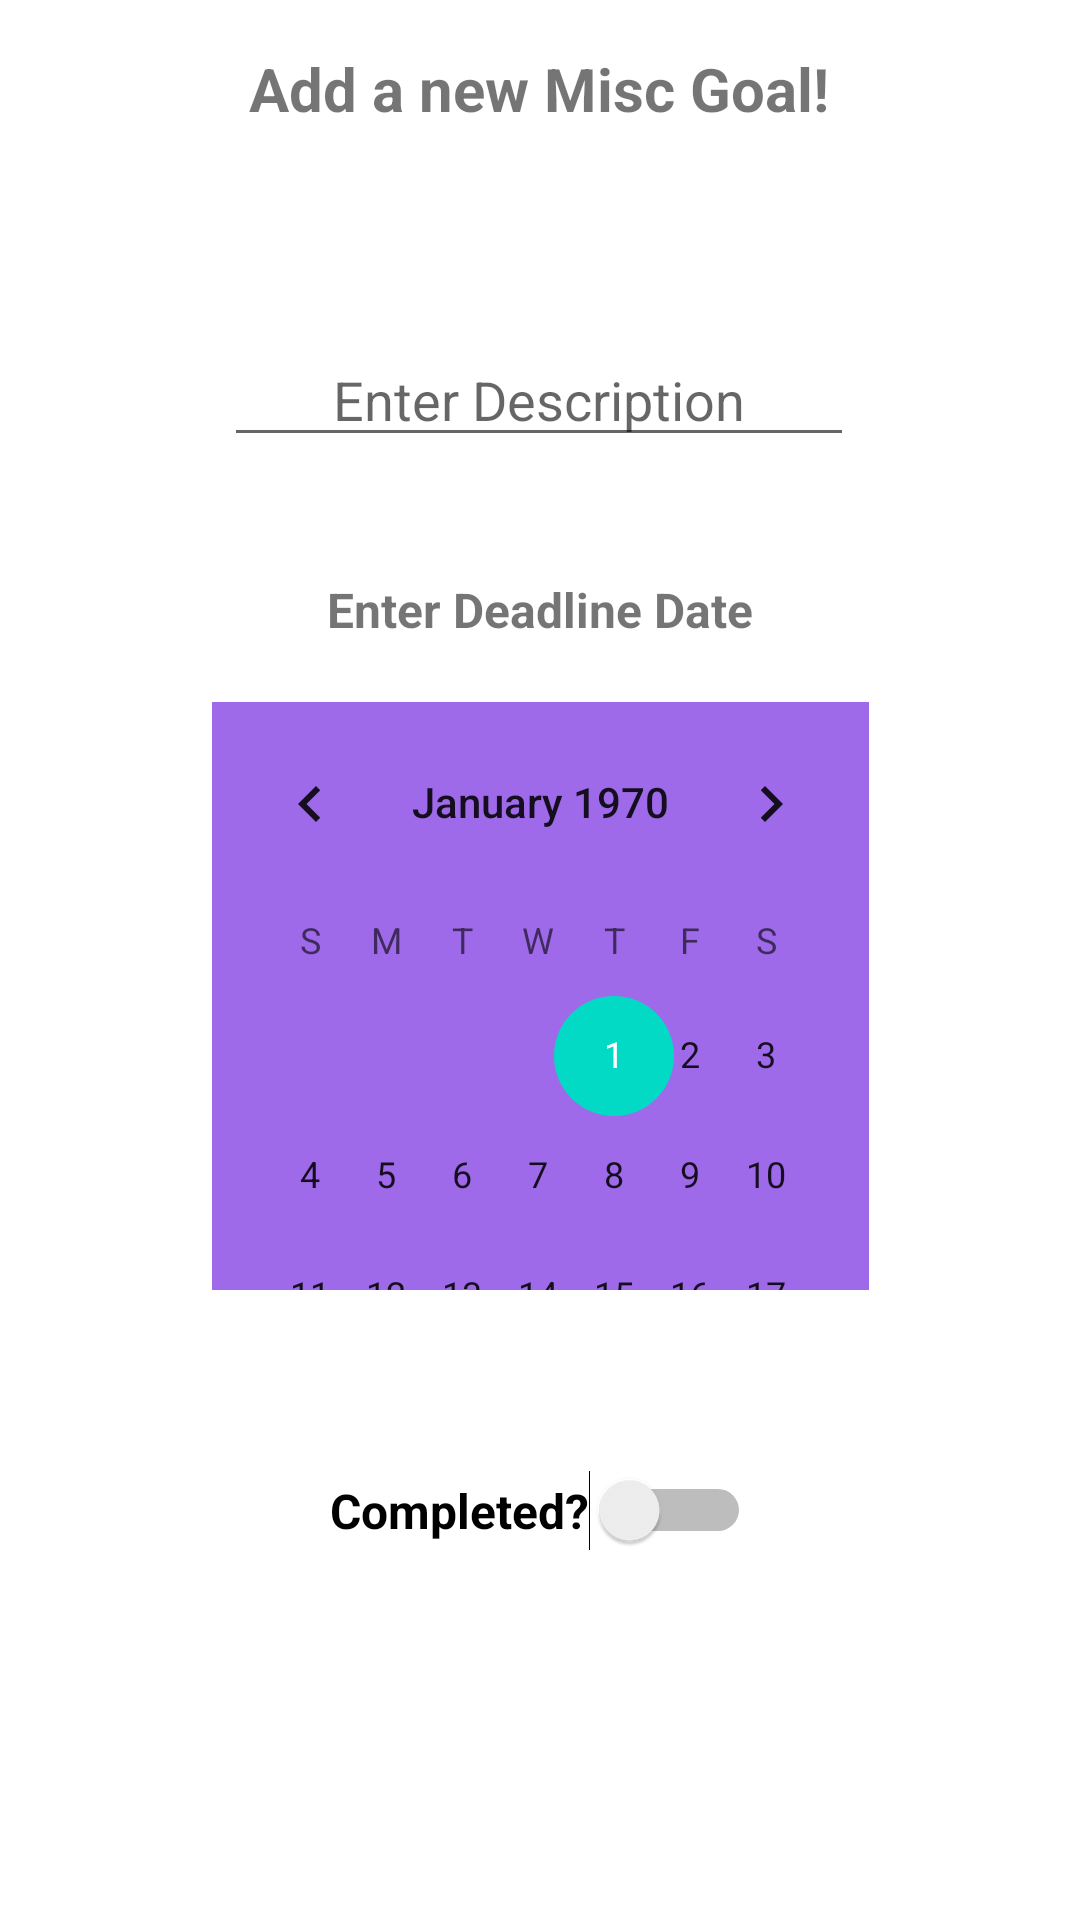

Android layout source for this screen:
<!-- AndroidManifest.xml: application theme Theme.UltimateSweatBuddies -->
<!-- res/layout/fragment_misc_goal.xml -->
<?xml version="1.0" encoding="utf-8"?>
<FrameLayout xmlns:android="http://schemas.android.com/apk/res/android"
    xmlns:app="http://schemas.android.com/apk/res-auto"
    xmlns:tools="http://schemas.android.com/tools"
    android:layout_width="match_parent"
    android:layout_height="match_parent"
    tools:context=".ui.goals.goal_fragments.MiscGoalFragment">

    <androidx.constraintlayout.widget.ConstraintLayout
        android:layout_width="match_parent"
        android:layout_height="match_parent">

        <TextView
            android:id="@+id/textView2"
            android:layout_width="wrap_content"
            android:layout_height="wrap_content"
            android:layout_marginTop="16dp"
            android:text="@string/title_misc"
            android:textAlignment="center"
            android:textSize="20sp"
            android:textStyle="bold"
            app:layout_constraintEnd_toEndOf="parent"
            app:layout_constraintHorizontal_bias="0.498"
            app:layout_constraintStart_toStartOf="parent"
            app:layout_constraintTop_toTopOf="parent" />

        <EditText
            android:id="@+id/editTextDescription"
            android:layout_width="wrap_content"
            android:layout_height="wrap_content"
            android:layout_marginTop="68dp"
            android:ems="10"
            android:hint="@string/misc_goal_description"
            android:inputType="textPersonName"
            android:textAlignment="center"
            app:layout_constraintEnd_toEndOf="parent"
            app:layout_constraintHorizontal_bias="0.497"
            app:layout_constraintStart_toStartOf="parent"
            app:layout_constraintTop_toBottomOf="@+id/textView2" />

        <TextView
            android:id="@+id/textView4"
            android:layout_width="wrap_content"
            android:layout_height="wrap_content"
            android:layout_marginTop="40dp"
            android:text="@string/misc_goal_deadline"
            android:textSize="16sp"
            android:textStyle="bold"
            app:layout_constraintEnd_toEndOf="parent"
            app:layout_constraintStart_toStartOf="parent"
            app:layout_constraintTop_toBottomOf="@+id/editTextDescription" />

        <CalendarView
            android:id="@+id/calendarView"
            android:layout_width="219dp"
            android:layout_height="196dp"
            android:layout_marginTop="20dp"
            android:background="#9F6AE9"
            app:layout_constraintEnd_toEndOf="parent"
            app:layout_constraintStart_toStartOf="parent"
            app:layout_constraintTop_toBottomOf="@+id/textView4" />

        <Switch
            android:id="@+id/switch1"
            android:layout_width="wrap_content"
            android:layout_height="wrap_content"
            android:layout_marginTop="60dp"
            android:text="@string/misc_goal_completed"
            android:textSize="16sp"
            android:textStyle="bold"
            app:layout_constraintEnd_toEndOf="parent"
            app:layout_constraintStart_toStartOf="parent"
            app:layout_constraintTop_toBottomOf="@+id/calendarView" />

    </androidx.constraintlayout.widget.ConstraintLayout>
</FrameLayout>
<!-- resources referenced by this layout -->
<resources>
  <string name="misc_goal_completed">Completed?</string>
  <string name="misc_goal_deadline">Enter Deadline Date</string>
  <string name="misc_goal_description">Enter Description</string>
  <string name="title_misc">Add a new Misc Goal!</string>
  <style name="Theme.UltimateSweatBuddies" parent="Theme.MaterialComponents.DayNight.DarkActionBar">
          
          <item name="colorPrimary">@color/purple_500</item>
          <item name="colorPrimaryVariant">@color/purple_700</item>
          <item name="colorOnPrimary">@color/white</item>
          
          <item name="colorSecondary">@color/teal_200</item>
          <item name="colorSecondaryVariant">@color/teal_700</item>
          <item name="colorOnSecondary">@color/black</item>
          
          <item name="android:statusBarColor">?attr/colorPrimaryVariant</item>
          
      </style>
  <!-- not gathered from this repository: default colours our renderer supplied (Android Studio template values) -->
  <color name="purple_500">#FF6200EE</color>
  <color name="purple_700">#FF3700B3</color>
  <color name="teal_200">#FF03DAC5</color>
  <color name="teal_700">#FF018786</color>
  <color name="black">#FF000000</color>
  <color name="white">#FFFFFFFF</color>
</resources>
